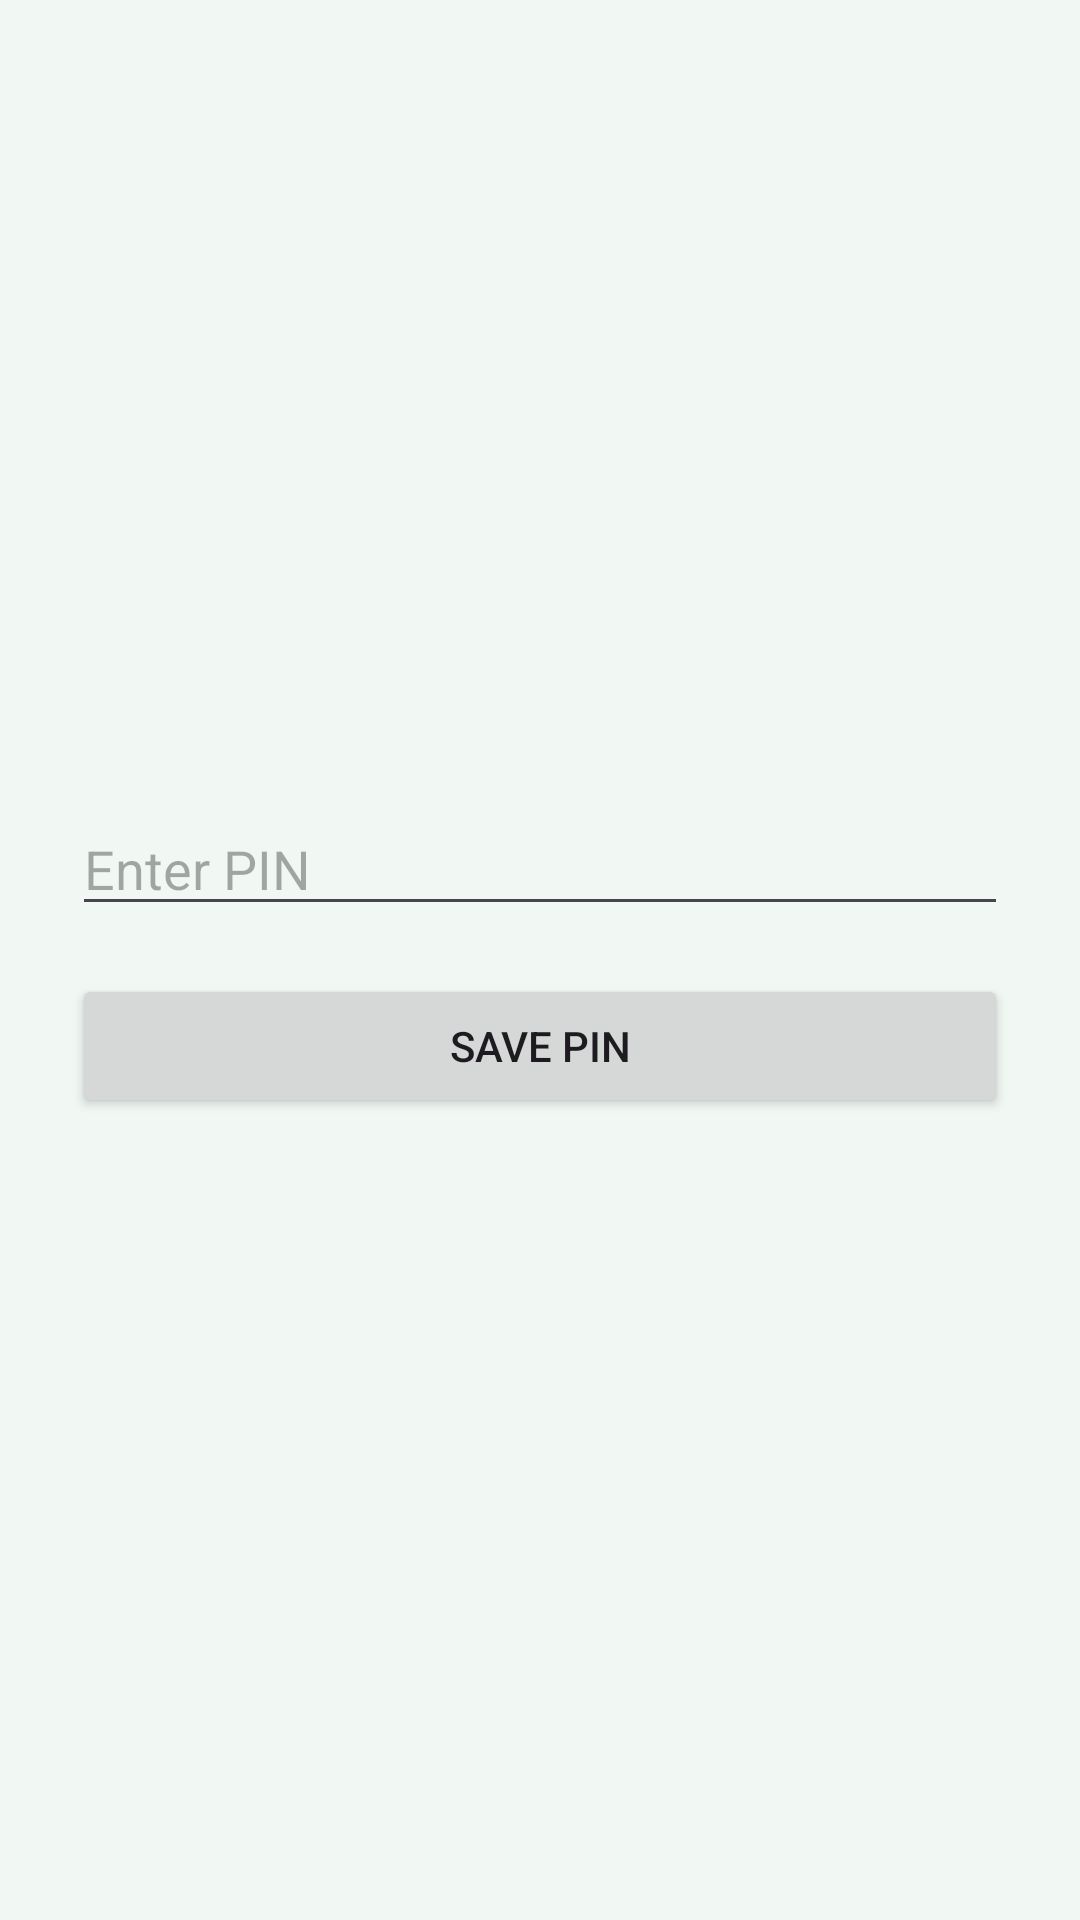

This screen was rendered from an Android layout file. Write that file and the resources it references.
<!-- AndroidManifest.xml: application theme Theme.MoneyTrack -->
<!-- res/layout/activity_create_pin.xml -->
<LinearLayout
    xmlns:android="http://schemas.android.com/apk/res/android"
    android:layout_width="match_parent"
    android:layout_height="match_parent"
    android:gravity="center"
    android:orientation="vertical"
    android:padding="24dp">

    <EditText
        android:id="@+id/pinEditText"
        android:layout_width="match_parent"
        android:layout_height="wrap_content"
        android:hint="Enter PIN"
        android:inputType="numberPassword"
        android:maxLength="4"/>

    <Button
        android:id="@+id/savePinButton"
        android:layout_width="match_parent"
        android:layout_height="wrap_content"
        android:text="Save PIN"
        android:layout_marginTop="16dp"/>

</LinearLayout>
<!-- resources referenced by this layout -->
<resources>
  <style name="Theme.MoneyTrack" parent="Base.Theme.MoneyTrack" />
  <style name="Base.Theme.MoneyTrack" parent="Theme.Material3.DayNight.NoActionBar">
  
          
          <item name="colorPrimary">#2E7D32</item>
          <item name="colorOnPrimary">#FFFFFF</item>
  
          
          <item name="colorSecondary">#66BB6A</item>
  
          
          <item name="android:colorBackground">#F1F8F4</item>
  
      </style>
</resources>
